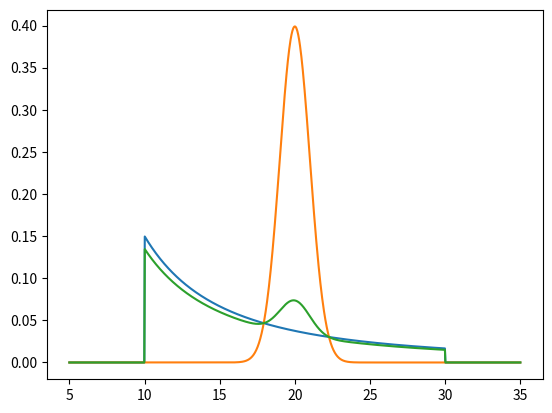

Here is the Python script that generated this plot:
#%%
'''
This module collects analytical and numerical probability density functions.

[redacted]
'''

import numpy as _np
# from scipy.stats import truncnorm as _truncnorm
import copy as _copy
from scipy.interpolate import interp1d as _interp1d
from scipy.special import erf as _erf
from scipy.special import logsumexp as _logsumexp
from scipy.integrate import cumulative_trapezoid as _cumtrapz


def _S_factor(mass, mmin,delta_m):
    '''
    This function return the value of the window function defined as Eqs B6 and B7 of https://arxiv.org/pdf/2010.14533.pdf

    Parameters
    ----------
    mass: np.array or float
        array of x or masses values
    mmin: float or np.array (in this case len(mmin) == len(mass))
        minimum value of window function
    delta_m: float or np.array (in this case len(delta_m) == len(mass))
        width of the window function

    Returns
    -------
    Values of the window function
    '''

    if not isinstance(mass,_np.ndarray):
        mass = _np.array([mass])

    to_ret = _np.ones_like(mass)
    if delta_m == 0:
        return to_ret

    mprime = mass-mmin

    # Defines the different regions of thw window function ad in Eq. B6 of  https://arxiv.org/pdf/2010.14533.pdf
    select_window = (mass>mmin) & (mass<(delta_m+mmin))
    select_one = mass>=(delta_m+mmin)
    select_zero = mass<=mmin

    effe_prime = _np.ones_like(mass)

    # Definethe f function as in Eq. B7 of https://arxiv.org/pdf/2010.14533.pdf
    effe_prime[select_window] = _np.exp(_np.nan_to_num((delta_m/mprime[select_window])+(delta_m/(mprime[select_window]-delta_m))))
    to_ret = 1./(effe_prime+1)
    to_ret[select_zero]=0.
    to_ret[select_one]=1.
    return to_ret

def get_PL_norm(alpha,minv,maxv):
    '''
    This function returns the powerlaw normalization factor

    Parameters
    ----------
    alpha: float
        Powerlaw slope
    min_pl: float
        lower cutoff
    max_pl: float
        upper cutoff
    '''

    # Get the PL norm as in Eq. 24 on the tex document
    if alpha == -1:
        return _np.log(maxv/minv)
    else:
        return (_np.power(maxv,alpha+1) - _np.power(minv,alpha+1))/(alpha+1)

def get_gaussian_norm(mu,sigma,min,max):
    '''
    This function returns the gaussian normalization factor

    Parameters
    ----------
    mu: float
        mean of the gaussian
    sigma: float
        standard deviation of the gaussian
    min_pl: float
        lower cutoff
    max_pl: float
        upper cutoff
    '''

    # Get the gaussian norm as in Eq. 28 on the tex document
    max_point = (max-mu)/(sigma*_np.sqrt(2.))
    min_point = (min-mu)/(sigma*_np.sqrt(2.))
    return 0.5*_erf(max_point)-0.5*_erf(min_point)


class SmoothedProb(object):
    '''
    Class for smoothing the low part of a PDF. The smoothing follows Eq. B7 of
    2010.14533.

    Parameters
    ----------
    origin_prob: class
        Original prior class to smooth from this module
    bottom: float
        minimum cut-off. Below this, the window is 0.
    bottom_smooth: float
        smooth factor. The smoothing acts between bottom and bottom+bottom_smooth
    '''

    def __init__(self,origin_prob,bottom,bottom_smooth):

        self.origin_prob = _copy.deepcopy(origin_prob)
        self.bottom_smooth = bottom_smooth
        self.bottom = bottom
        self.maximum=self.origin_prob.maximum
        self.minimum=self.origin_prob.minimum

        # Find the values of the integrals in the region of the window function before and after the smoothing
        int_array = _np.linspace(bottom,bottom+bottom_smooth,1000)
        integral_before = _np.trapz(self.origin_prob.prob(int_array),int_array)
        integral_now = _np.trapz(self.prob(int_array),int_array)

        self.integral_before = integral_before
        self.integral_now = integral_now
        # Renormalize the the smoother function.
        self.norm = 1 - integral_before + integral_now - self.origin_prob.cdf(bottom)

        x_eval = _np.logspace(_np.log10(bottom),_np.log10(bottom+bottom_smooth),1000)
        cdf_numeric = _cumtrapz(self.prob(x_eval),x_eval)
        self.cached_cdf_window = _interp1d(x_eval[:-1:],cdf_numeric,fill_value='extrapolate',bounds_error=False,kind='linear')

        
    def prob(self,x):
        """
        Returns the probability density function normalized

        Parameters
        ----------
        x: np.array or float
            Value at which compute the probability
        """

        return _np.exp(self.log_prob(x))

    def log_prob(self,x):
        """
        Returns the probability density function normalized

        Parameters
        ----------
        x: np.array or float
            Value at which compute the probability
        """

        # Return the window function
        window = _S_factor(x, self.bottom,self.bottom_smooth)

        if hasattr(self,'norm'):
            prob_ret =self.origin_prob.log_prob(x)+_np.log(window)-_np.log(self.norm)
        else:
            prob_ret =self.origin_prob.log_prob(x)+_np.log(window)

        return prob_ret

    def log_conditioned_prob(self,x,a,b):
        """
        Returns the conditional probability between two new boundaries [a,b]

        Parameters
        ----------
        x: np.array
            Value at which compute the probability
        a: np.array
            New lower boundary
        b: np.array
            New upper boundary
        """

        to_ret = self.log_prob(x)
        # Find the new normalization in the new interval
        new_norm = self.cdf(b)-self.cdf(a)
        # Apply the new normalization and put to zero all the values above/below the interval
        wok = _np.where(new_norm > 0)[0]
        if len(wok)>0: # the pdf can be normalized
            to_ret[wok] -= _np.log(new_norm[wok])
        wnull = _np.where(new_norm <= 0)[0]
        if len(wnull)>0:            
            to_ret[wnull] = -_np.inf

        to_ret[(x<a) | (x>b)] = -_np.inf

        return to_ret

    def cdf(self,x):
        """
        Returns the cumulative density function normalized

        Parameters
        ----------
        x: np.array or float
            Value at which compute the cumulative
        """

        to_ret = _np.ones_like(x)
        to_ret[x<self.bottom] = 0.
        to_ret[(x>=self.bottom) & (x<=(self.bottom+self.bottom_smooth))] = self.cached_cdf_window(x[(x>=self.bottom) & (x<=(self.bottom+self.bottom_smooth))])
        to_ret[x>=(self.bottom+self.bottom_smooth)]=(self.integral_now+self.origin_prob.cdf(
        x[x>=(self.bottom+self.bottom_smooth)])-self.origin_prob.cdf(self.bottom+self.bottom_smooth))/self.norm

        return to_ret

    def conditioned_prob(self,x,a,b):
        """
        Returns the conditional probability between two new boundaries [a,b]

        Parameters
        ----------
        x: np.array
            Value at which compute the probability
        a: np.array
            New lower boundary
        b: np.array
            New upper boundary
        """

        return _np.exp(self.log_conditioned_prob(x,a,b))

class PowerLaw_math(object):
    """
    Class for a powerlaw probability :math:`p(x) \\propto x^{\\alpha}` defined in
    [a,b]

    Parameters
    ----------
    alpha: float
        Powerlaw slope
    min_pl: float
        lower cutoff
    max_pl: float
        upper cutoff
    """

    def __init__(self,alpha,min_pl,max_pl):

        self.minimum = min_pl
        self.maximum = max_pl
        self.min_pl = min_pl
        self.max_pl = max_pl
        self.alpha = alpha

        # Get the PL norm and as Eq. 24 on the paper
        self.norm = get_PL_norm(alpha,min_pl,max_pl)

    def prob(self,x):
        """
        Returns the probability density function normalized

        Parameters
        ----------
        x: np.array or float
            Value at which compute the probability
        """

        return _np.exp(self.log_prob(x))

    def log_prob(self,x):
        """
        Returns the logarithm of the probability density function normalized

        Parameters
        ----------
        x: np.array or float
            Value at which compute the probability
        """

        to_ret = self.alpha*_np.log(x)-_np.log(self.norm)
        to_ret[(x<self.min_pl) | (x>self.max_pl)] = -_np.inf

        return to_ret

    def log_conditioned_prob(self,x,a,b):
        """
        Returns the conditional probability between two new boundaries [a,b]

        Parameters
        ----------
        x: np.array or float
            Value at which compute the probability
        a: np.array or float
            New lower boundary
        b: np.array or float
            New upper boundary
        """

        norms = get_PL_norm(self.alpha,a,b)
        to_ret = self.alpha*_np.log(x)-_np.log(norms)
        to_ret[(x<a) | (x>b)] = -_np.inf

        return to_ret

    def cdf(self,x):
        """
        Returns the cumulative density function normalized

        Parameters
        ----------
        x: np.array or float
            Value at which compute the cumulative
        """

        # Define the cumulative density function, see  Eq. 24 to see the integral form

        if self.alpha == -1:
            to_ret = _np.log(x/self.min_pl)/self.norm
        else:
            to_ret =((_np.power(x,self.alpha+1)-_np.power(self.min_pl,self.alpha+1))/(self.alpha+1))/self.norm

        to_ret *= (x>=self.min_pl)

        if hasattr(x, "__len__"):
            to_ret[x>self.max_pl]=1.
        else:
            if x>self.max_pl : to_ret=1.

        return to_ret

    def conditioned_prob(self,x,a,b):
        """
        Returns the conditional probability between two new boundaries [a,b]

        Parameters
        ----------
        x: np.array or float
            Value at which compute the probability
        a: np.array or float
            New lower boundary
        b: np.array or float
            New upper boundary
        """

        return _np.exp(self.log_conditioned_prob(x,a,b))



class Truncated_Gaussian_math(object):
    """
    Class for a truncated gaussian in
    [a,b]

    Parameters
    ----------
    mu: float
        mean of the gaussian
    sigma: float
        standard deviation of the gaussian
    min_g: float
        lower cutoff
    max_g: float
        upper cutoff
    """

    def __init__(self,mu,sigma,min_g,max_g):

        self.minimum = min_g
        self.maximum = max_g
        self.max_g=max_g
        self.min_g=min_g
        self.mu = mu
        self.sigma=sigma

        # Find the gaussian normalization as in Eq. 28 in the tex document
        self.norm = get_gaussian_norm(mu,sigma,min_g,max_g)

    def prob(self,x):
        """
        Returns the probability density function normalized

        Parameters
        ----------
        x: np.array or float
            Value at which compute the probability
        """

        return _np.exp(self.log_prob(x))


    def log_prob(self,x):
        """
        Returns the logarithm of the probability density function normalized

        Parameters
        ----------
        x: np.array or float
            Value at which compute the probability
        """

        to_ret = -_np.log(self.sigma)-0.5*_np.log(2*_np.pi)-0.5*_np.power((x-self.mu)/self.sigma,2.)-_np.log(self.norm)
        to_ret[(x<self.min_g) | (x>self.max_g)] = -_np.inf

        return to_ret

    def log_conditioned_prob(self,x,a,b):
        """
        Returns the conditional probability between two new boundaries [a,b]

        Parameters
        ----------
        x: np.array or float
            Value at which compute the probability
        a: np.array or float
            New lower boundary
        b: np.array or float
            New upper boundary
        """

        norms = get_gaussian_norm(self.mu,self.sigma,a,b)
        to_ret = -_np.log(self.sigma)-0.5*_np.log(2*_np.pi)-0.5*_np.power((x-self.mu)/self.sigma,2.)-_np.log(norms)
        to_ret[(x<a) | (x>b)] = -_np.inf

        return to_ret


    def cdf(self,x):
        """
        Returns the cumulative density function normalized

        Parameters
        ----------
        x: np.array or float
            Value at which compute the cumulative
        """

        # Define the cumulative density function as in Eq. 28 on the paper to see the integral form

        max_point = (x-self.mu)/(self.sigma*_np.sqrt(2.))
        min_point = (self.min_g-self.mu)/(self.sigma*_np.sqrt(2.))

        to_ret = (0.5*_erf(max_point)-0.5*_erf(min_point))/self.norm

        to_ret *= (x>=self.min_g)

        if hasattr(x, "__len__"):
            to_ret[x>self.max_g]=1.
        else:
            if x>self.max_g : to_ret=1.

        return to_ret

    def conditioned_prob(self,x,a,b):
        """
        Returns the conditional probability between two new boundaries [a,b]

        Parameters
        ----------
        x: np.array or float
            Value at which compute the probability
        a: np.array or float
            New lower boundary
        b: np.array or float
            New upper boundary
        """

        return _np.exp(self.log_conditioned_prob(x,a,b))



class PowerLawGaussian_math(object):
    """
    Class for a powerlaw probability plus gausian peak
    :math:`p(x) \\propto (1-\\lambda)x^{\\alpha}+\\lambda \\mathcal{N}(\\mu,\\sigma)`. Each component is defined in
    a different interval

    Parameters
    ----------
    alpha: float
        Powerlaw slope
    min_pl: float
        lower cutoff
    max_pl: float
        upper cutoff
    lambda_g: float
        fraction of prob coming from gaussian peak
    mean_g: float
        mean for the gaussian
    sigma_g: float
        standard deviation for the gaussian
    min_g: float
        minimum for the gaussian component
    max_g: float
        maximim for the gaussian component
    """

    def __init__(self,alpha,min_pl,max_pl,lambda_g,mean_g,sigma_g,min_g,max_g):

        self.minimum = _np.min([min_pl,min_g])
        self.maximum = _np.max([max_pl,max_g])

        self.lambda_g=lambda_g

        self.pl= PowerLaw_math(alpha,min_pl,max_pl)
        self.gg = Truncated_Gaussian_math(mean_g,sigma_g,min_g,max_g)


    def prob(self,x):
        """
        Returns the probability density function normalized

        Parameters
        ----------
        x: np.array or float
            Value at which compute the probability
        """

        # Define the PDF as in Eq. 36-37-38 on on the tex document
        return _np.exp(self.log_prob(x))

    def cdf(self,x):
        """
        Returns the cumulative density function normalized

        Parameters
        ----------
        x: np.array or float
            Value at which compute the cumulative
        """

        return (1-self.lambda_g)*self.pl.cdf(x)+self.lambda_g*self.gg.cdf(x)

    def conditioned_prob(self,x,a,b):
        """
        Returns the conditional probability between two new boundaries [a,b]

        Parameters
        ----------
        x: np.array or float
            Value at which compute the probability
        a: np.array or float
            New lower boundary
        b: np.array or float
            New upper boundary
        """

        return _np.exp(self.log_conditioned_prob(x,a,b))

    def log_prob(self,x):
        """
        Returns the probability density function normalized

        Parameters
        ----------
        x: np.array or float
            Value at which compute the probability
        """

        # Define the PDF as in Eq. 36-37-38 on on the tex document
        return _np.logaddexp(_np.log1p(-self.lambda_g)+self.pl.log_prob(x),_np.log(self.lambda_g)+self.gg.log_prob(x))

    def log_conditioned_prob(self,x,a,b):
        """
        Returns the conditional probability between two new boundaries [a,b]

        Parameters
        ----------
        x: np.array or float
            Value at which compute the probability
        a: np.array or float
            New lower boundary
        b: np.array or float
            New upper boundary
        """

        return  _np.logaddexp(_np.log1p(-self.lambda_g)+self.pl.log_conditioned_prob(x,a,b),_np.log(self.lambda_g)+self.gg.log_conditioned_prob(x,a,b))


class PowerLawDoubleGaussian_math(object):
    """
    Class for a powerlaw probability plus gausian peak
    :math:`p(x) \\propto (1-\\lambda)x^{\\alpha}+\\lambda \\lambda_1 \\mathcal{N}(\\mu_1,\\sigma_1)+\\lambda (1-\\lambda_1) \\mathcal{N}(\\mu_2,\\sigma_2)`.
    Each component is defined ina different interval

    Parameters
    ----------
    alpha: float
        Powerlaw slope
    min_pl: float
        lower cutoff
    max_pl: float
        upper cutoff
    lambda_g: float
        fraction of prob coming in any gaussian peak
    lambda_g_low: float
        fraction of prob in lower gaussian peak
    mean_g_low: float
        mean for the gaussian
    sigma_g_low: float
        standard deviation for the gaussian# Define the PDF as in Eq. 37 on on the tex document
    mean_g_high: float
        mean for the gaussian
    sigma_g_high: float
        standard deviation for the gaussian
    min_g: float
        minimum for the gaussian components
    max_g: float
        maximim for the gaussian components
    """

    def __init__(self,alpha,min_pl,max_pl,lambda_g, lambda_g_low,
    mean_g_low,sigma_g_low,mean_g_high,sigma_g_high,min_g,max_g):

        self.minimum = _np.min([min_pl,min_g])
        self.maximum = _np.max([max_pl,max_g])

        self.lambda_g = lambda_g
        self.lambda_g_low = lambda_g_low

        self.pl= PowerLaw_math(alpha,min_pl,max_pl)
        self.gg_low = Truncated_Gaussian_math(mean_g_low,sigma_g_low,min_g,max_g)
        self.gg_high = Truncated_Gaussian_math(mean_g_high,sigma_g_high,min_g,max_g)

    def prob(self,x):
        """
        Returns the probability density function normalized

        Parameters
        ----------
        x: np.array or float
            Value at which compute the probability
        """

        return _np.exp(self.log_prob(x))


    def log_prob(self,x):
        """
        Returns the probability density function normalized

        Parameters
        ----------
        x: np.array or float
            Value at which compute the probability
        """

        # Define the PDF as in Eq. 44-45-46 on the tex document

        pl_part = _np.log1p(-self.lambda_g)+self.pl.log_prob(x)
        g_low = self.gg_low.log_prob(x)+_np.log(self.lambda_g)+_np.log(self.lambda_g_low)
        g_high = self.gg_high.log_prob(x)+_np.log(self.lambda_g)+_np.log1p(-self.lambda_g_low)

        return _logsumexp(_np.stack([pl_part,g_low,g_high]),axis=0)

    def log_conditioned_prob(self,x,a,b):
        """
        Returns the probability density function normalized

        Parameters
        ----------
        x: np.array or float
            Value at which compute the probability
        """

        # Define the PDF as in Eq.  44-45-46  on the tex document

        pl_part = _np.log1p(-self.lambda_g)+self.pl.log_conditioned_prob(x,a,b)
        g_low = self.gg_low.log_conditioned_prob(x,a,b)+_np.log(self.lambda_g)+_np.log(self.lambda_g_low)
        g_high = self.gg_high.log_conditioned_prob(x,a,b)+_np.log(self.lambda_g)+_np.log1p(-self.lambda_g_low)

        return _logsumexp(_np.stack([pl_part,g_low,g_high]),axis=0)

    def cdf(self,x):
        """
        Returns the cumulative density function normalized

        Parameters
        ----------
        x: np.array or float
            Value at which compute the cumulative
        """

        pl_part = (1-self.lambda_g)*self.pl.cdf(x)
        g_part =self.gg_low.cdf(x)*self.lambda_g*self.lambda_g_low+self.gg_high.cdf(x)*self.lambda_g*(1-self.lambda_g_low)

        return pl_part+g_part

    def conditioned_prob(self,x,a,b):
        """
        Returns the conditional probability between two new boundaries [a,b]

        Parameters
        ----------
        x: np.array or float
            Value at which compute the probability
        a: np.array or float
            New lower boundary
        b: np.array or float
            New upper boundary
        """

        return _np.exp(self.log_conditioned_prob(x,a,b))



class BrokenPowerLaw_math(object):
    """
    Class for a broken powerlaw probability
    :math:`p(x) \\propto x^{\\alpha}` if :math:`min<x<b(max-min)`, :math:`p(x) \\propto x^{\\beta}` if :math:`b(max-min)<x<max`.

    Parameters
    ----------
    alpha_1: float
        Powerlaw slope for first component
    alpha_2: float
        Powerlaw slope for second component
    min_pl: float
        lower cutoff
    max_pl: float
        upper cutoff
    b: float
        fraction in [0,1] at which the powerlaw breaks
    """

    def __init__(self,alpha_1,alpha_2,min_pl,max_pl,b):

        self.minimum = min_pl
        self.maximum = max_pl

        self.min_pl = min_pl
        self.max_pl = max_pl

        self.alpha_1 = alpha_1
        self.alpha_2 = alpha_2

        # Define the breaking point
        self.break_point = min_pl+b*(max_pl-min_pl)
        self.b=b

        # Initialize the single powerlaws
        self.pl1=PowerLaw_math(alpha_1,min_pl,self.break_point)
        self.pl2=PowerLaw_math(alpha_2,self.break_point,max_pl)

        # Define the broken powerlaw as in Eq. 39-40-41 on the tex document
        self.new_norm=(1+self.pl1.prob(_np.array([self.break_point]))/self.pl2.prob(_np.array([self.break_point])))

    def prob(self,x):
        """
        Returns the probability density function normalized

        Parameters
        ----------
        x: np.array or float
            Value at which compute the probability
        """

        # Define the PDF as in Eq. 39-40-41 on the tex document
        return _np.exp(self.log_prob(x))


    def log_prob(self,x):
        """
        Returns the probability density function normalized

        Parameters
        ----------
        x: np.array or float
            Value at which compute the probability
        """

        # Define the PDF as in Eq. 39-40-41 on the tex document

        to_ret = _np.logaddexp(self.pl1.log_prob(x),self.pl2.log_prob(x)+self.pl1.log_prob(_np.array([self.break_point]))
        -self.pl2.log_prob(_np.array([self.break_point])))-_np.log(self.new_norm)
        return to_ret

    def log_conditioned_prob(self,x,a,b):
        """
        Returns the probability density function normalized

        Parameters
        ----------
        x: np.array or float
            Value at which compute the probability
        """

        # Define the PDF as in Eq. 39-40-41 on the tex document

        to_ret = _np.logaddexp(self.pl1.log_conditioned_prob(x,a,b),self.pl2.log_conditioned_prob(x,a,b)
        +self.pl1.log_prob(_np.array([self.break_point]))-self.pl2.log_prob(_np.array([self.break_point])))-_np.log(self.new_norm)

        return to_ret

    def cdf(self,x):
        """
        Returns the cumulative density function normalized

        Parameters
        ----------
        x: np.array or float
            Value at which compute the cumulative
        """

        return (self.pl1.cdf(x)+self.pl2.cdf(x)*(self.pl1.prob(_np.array([self.break_point]))/self.pl2.prob(_np.array([self.break_point]))))/self.new_norm

    def conditioned_prob(self,x,a,b):
        """
        Returns the conditional probability between two new boundaries [a,b]

        Parameters
        ----------
        x: np.array or float
            Value at which compute the probability
        a: np.array or float
            New lower boundary
        b: np.array or float
            New upper boundary
        """

        return _np.exp(self.log_conditioned_prob(x,a,b))

if __name__ == '__main__':

    import matplotlib.pyplot as plt
    import numpy as np

    pl = PowerLaw_math(alpha=-2., min_pl=10., max_pl=30.)
    g = Truncated_Gaussian_math(mu=20., sigma=1., min_g=10., max_g=30.)
    plg = PowerLawGaussian_math(alpha=-2., min_pl=10., max_pl=30., lambda_g=0.1,
                                mean_g=20., sigma_g=1., min_g=10., max_g=30.)

    xx = np.linspace(5, 35, 1000)

    plt.figure()
    plt.plot(xx, pl.prob(xx))
    plt.plot(xx, g.prob(xx))
    plt.plot(xx, plg.prob(xx))
    plt.show()

# %%
